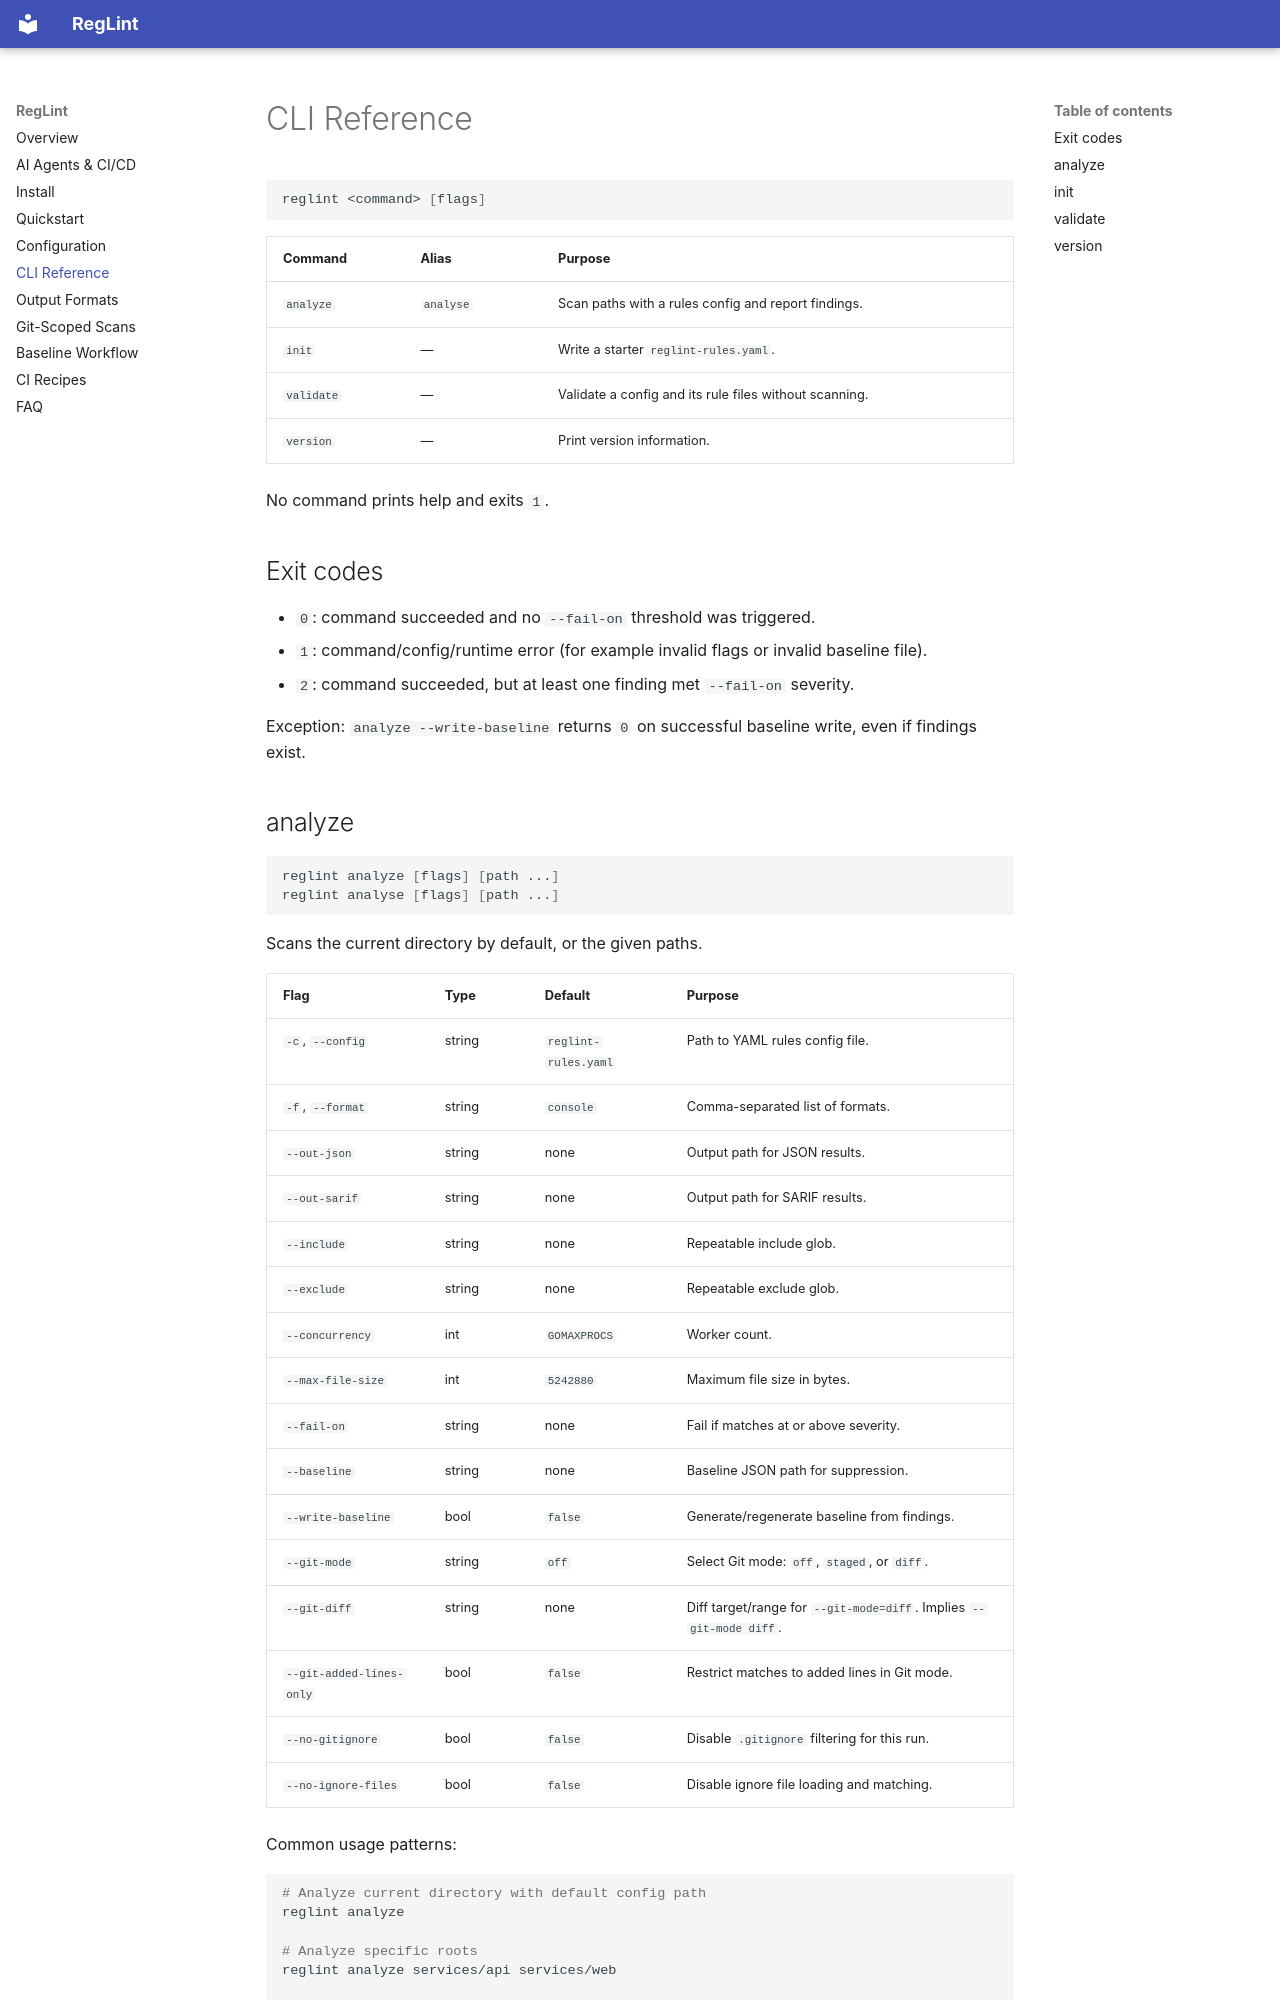

repository: reglint/reglint · page: cli/index.html · generator: mkdocs

---
description: RegLint CLI reference — analyze, init, validate, and version commands with every flag, default, and exit code for the regex-based linter.
---

# CLI Reference

```bash
reglint <command> [flags]
```

| Command | Alias | Purpose |
|---|---|---|
| `analyze` | `analyse` | Scan paths with a rules config and report findings. |
| `init` | — | Write a starter `reglint-rules.yaml`. |
| `validate` | — | Validate a config and its rule files without scanning. |
| `version` | — | Print version information. |

No command prints help and exits `1`.

## Exit codes

- `0`: command succeeded and no `--fail-on` threshold was triggered.
- `1`: command/config/runtime error (for example invalid flags or invalid baseline file).
- `2`: command succeeded, but at least one finding met `--fail-on` severity.

Exception: `analyze --write-baseline` returns `0` on successful baseline write, even if findings exist.
